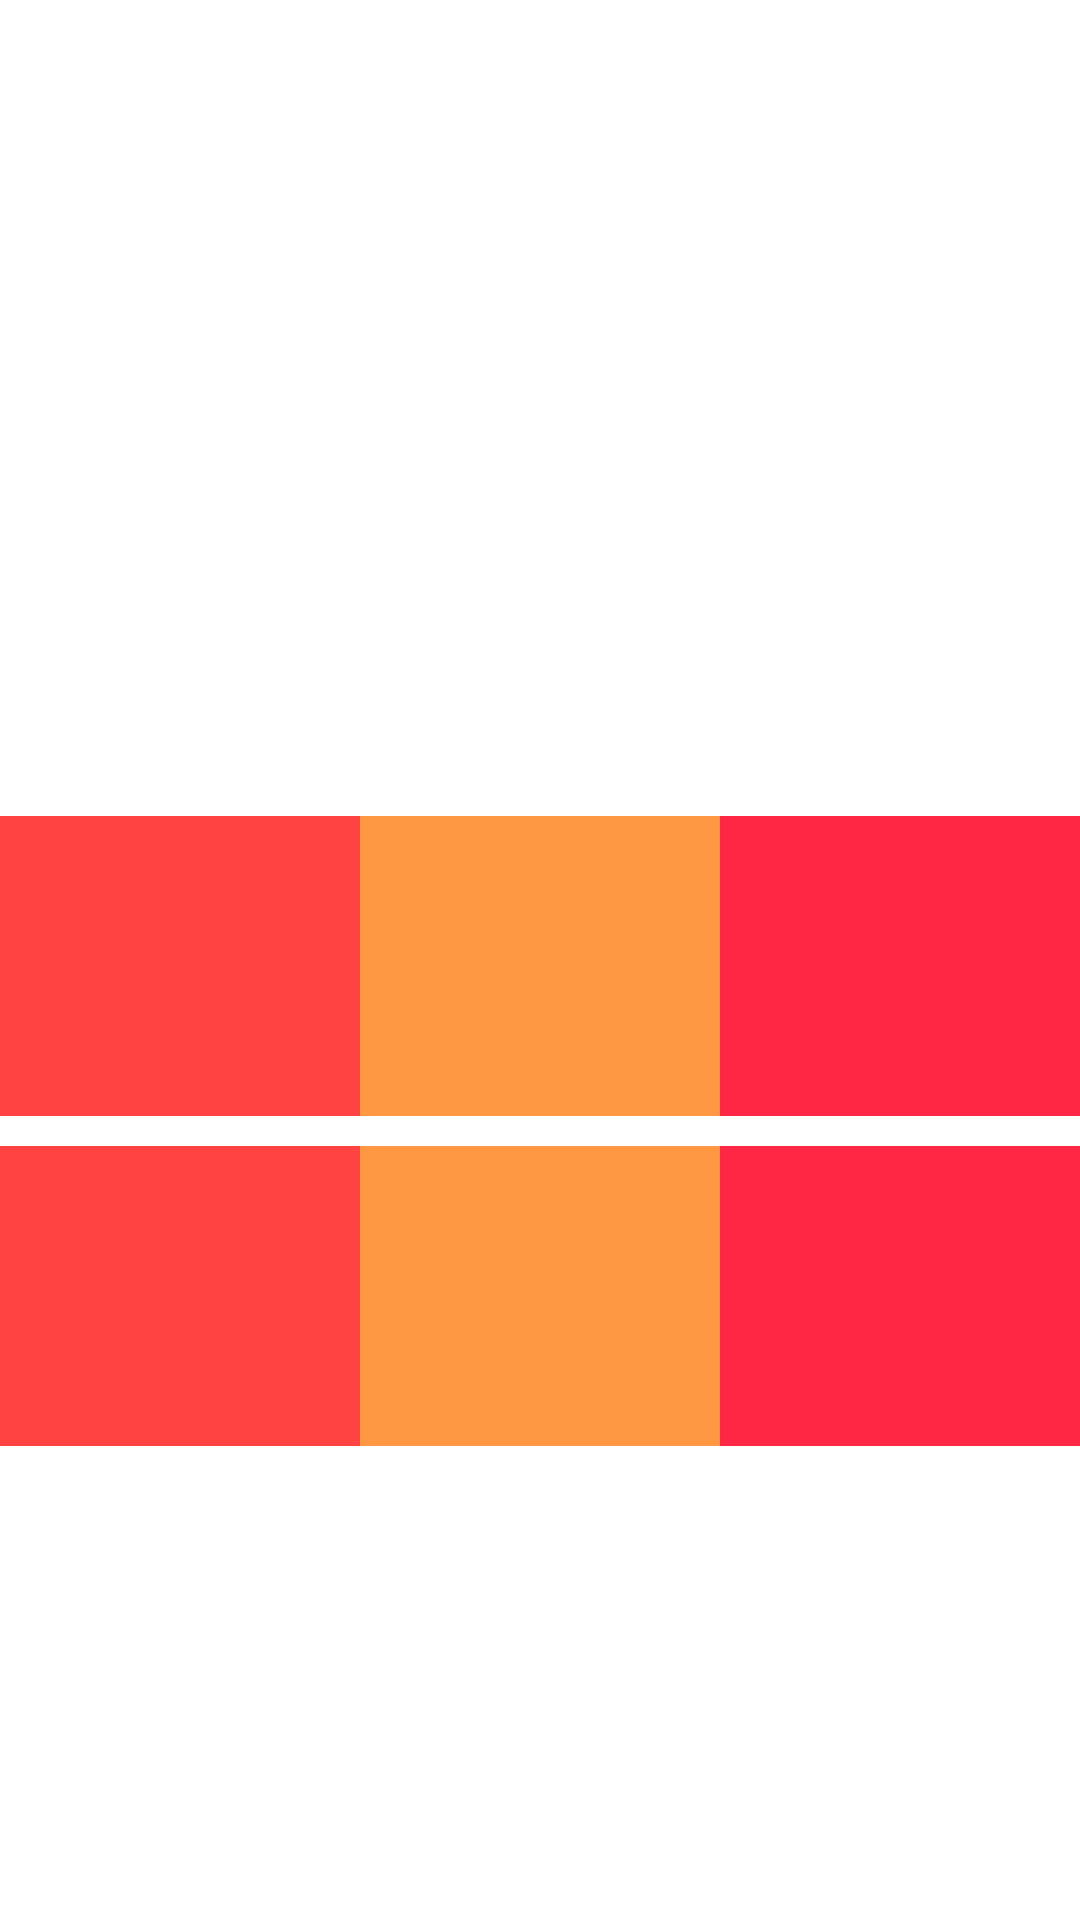

Reconstruct the res/layout file that produces this screen, plus the resources it refers to.
<!-- AndroidManifest.xml: application theme Theme.ProjectExample -->
<!-- res/layout/test_layout_constrain.xml -->
<?xml version="1.0" encoding="utf-8"?>
<androidx.constraintlayout.widget.ConstraintLayout xmlns:android="http://schemas.android.com/apk/res/android"
    xmlns:app="http://schemas.android.com/apk/res-auto"
    android:layout_width="match_parent"
    android:layout_height="match_parent"
    android:background="#FFFFFF">

    <LinearLayout
        android:id="@+id/view1"
        android:layout_width="0dp"
        android:layout_height="100dp"
        android:background="#828282"
        android:gravity="center"
        android:orientation="horizontal"
        android:layout_marginTop="10dp"
        android:weightSum="3"
        app:layout_constraintStart_toStartOf="parent"
        app:layout_constraintTop_toBottomOf="@id/view2">

        <View
            android:layout_width="0dp"
            android:layout_height="100dp"
            android:layout_weight="1"
            android:background="#ff4343" />

        <View
            android:layout_width="0dp"
            android:layout_height="100dp"
            android:layout_weight="1"
            android:background="#ff9743" />

        <View
            android:layout_width="0dp"
            android:layout_height="100dp"
            android:layout_weight="1"
            android:background="#ff2743" />
    </LinearLayout>

    <LinearLayout
        android:id="@+id/view2"
        android:layout_width="0dp"
        android:layout_height="100dp"
        android:layout_marginTop="4dp"
        android:background="#828282"
        android:gravity="center"
        android:orientation="horizontal"
        android:weightSum="3"
        app:layout_constraintBottom_toBottomOf="parent"
        app:layout_constraintStart_toStartOf="parent"
        app:layout_constraintTop_toTopOf="parent">

        <View
            android:layout_width="0dp"
            android:layout_height="100dp"
            android:layout_weight="1"
            android:background="#ff4343" />

        <View
            android:layout_width="0dp"
            android:layout_height="100dp"
            android:layout_weight="1"
            android:background="#ff9743" />

        <View
            android:layout_width="0dp"
            android:layout_height="100dp"
            android:layout_weight="1"
            android:background="#ff2743" />
    </LinearLayout>


</androidx.constraintlayout.widget.ConstraintLayout>
<!-- resources referenced by this layout -->
<resources>
  <style name="Theme.ProjectExample" parent="Base.Theme.ProjectExample" />
  <style name="Base.Theme.ProjectExample" parent="Theme.AppCompat.NoActionBar">
          
          
      </style>
</resources>
